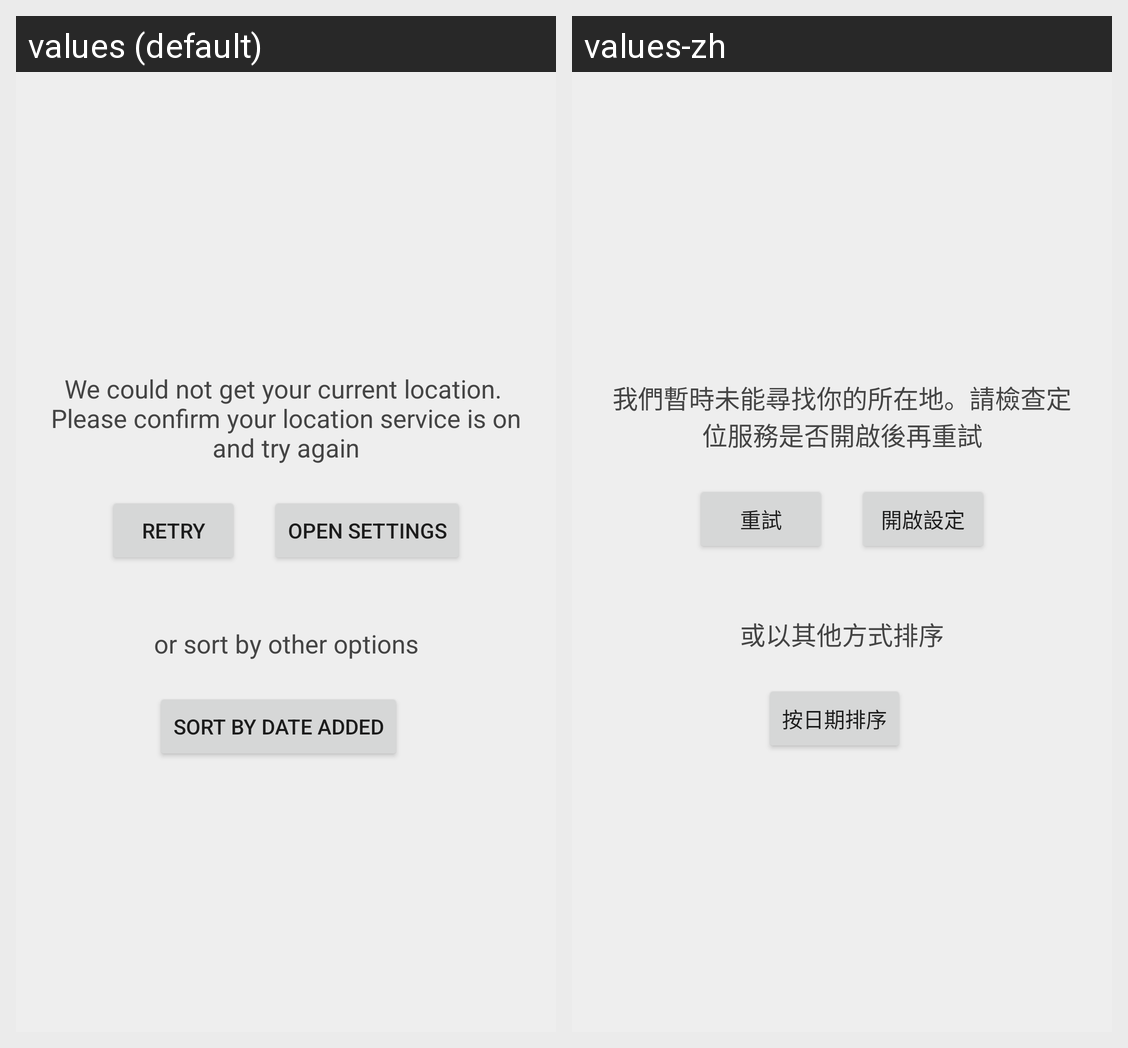

This grid shows one Android layout under two languages. Give, for every string resource on the screen, its name, the default text and each shown locale's text.
Android screen res/layout/no_location_layout.xml rendered under 2 locales, left to right: values (default), values-zh. Device: Nexus 5 (rendered at 1080×1920; each locale shown at half size, 540×960, under a caption strip naming it); theme AppTheme.Base.Transcluent.
Strings drawn on this screen, with the default value and each locale's value (text and hints the layout hard-codes, and strings that could not be matched under every locale, appear in the picture but are not listed):

location_error_msg1
  values: We could not get your current location. 
      Please confirm your location service is on and try again
  values-zh: 我們暫時未能尋找你的所在地。請檢查定位服務是否開啟後再重試

location_error_choice1
  values: Retry
  values-zh: 重試

location_error_choice2
  values: Open Settings
  values-zh: 開啟設定

location_error_msg2
  values: or sort by other options
  values-zh: 或以其他方式排序

location_error_choice3
  values: Sort By Date Added
  values-zh: 按日期排序
